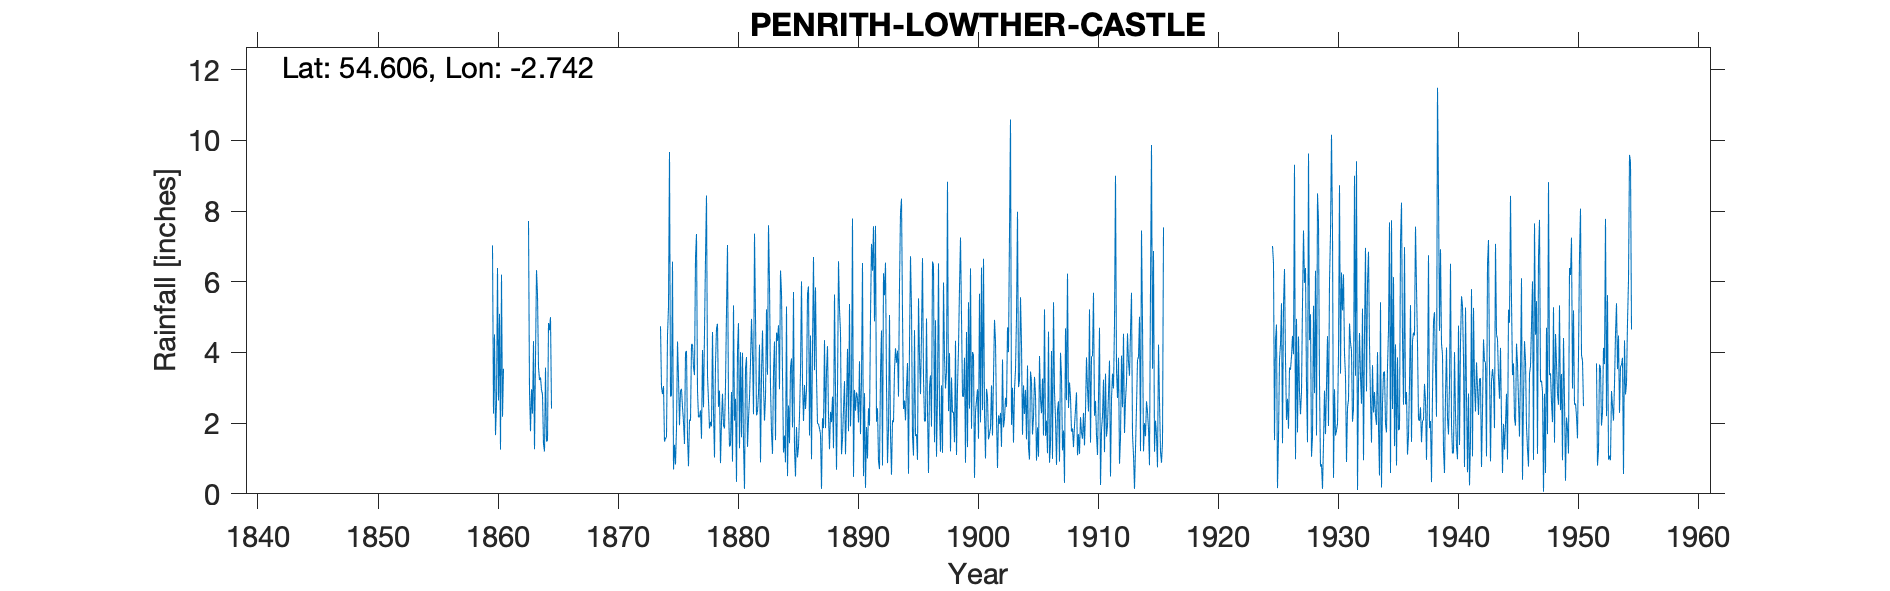

Data behind this chart, as committed beside it:
PENRITH LOWTHER CASTLE, , , , , , , , , , , , , , , , , , , , , , , 
Grid ref, NY522237, Long, -2.742, Lat, 54.61, Elevation, 750, ft, , , , , , , , , , , , , , , 
Station no, 3689, , , , , , , , , , , , , , , , , , , , , , 
, 1860, 1861, 1862, 1863, 1864, 1865, 1866, 1867, 1868, 1869, 1870, 1871, 1872, 1873, 1874, 1875, 1876, 1877, 1878, 1879, 1880, 1881, 1882
January, 7.03, , , 7.72, 3.29, , , , , , , , , , 4.74, 6.57, 1.41, 7.35, 2.63, 0.87, 0.91, 0.14, 2.22
February, 2.27, , , 2.88, 2.94, , , , , , , , , , 3.01, 0.69, 4, 2.91, 1.85, 2.05, 5.33, 3.55, 2.33
March, 4.51, , , 1.77, 2.81, , , , , , , , , , 2.82, 1.39, 4.04, 2.17, 2.04, 2.83, 2.07, 3.87, 2.85
April, 1.66, , , 2.96, 1.41, , , , , , , , , , 3.05, 0.83, 1.6, 2.17, 1.91, 1.94, 2.69, 1.33, 4.22
May, 2.57, , , 2.27, 1.2, , , , , , , , , , 1.48, 1.86, 0.78, 2.36, 4.58, 1.85, 0.34, 2.12, 0.89
June, 6.39, , , 4.32, 3.57, , , , , , , , , , 1.56, 4.31, 2.1, 1.56, 2.3, 3.06, 4.06, 2.72, 3.4
July, 2.64, , , 1.26, 1.48, , , , , , , , , , 1.62, 3.27, 2.07, 4.07, 1.03, 5.17, 4.83, 3.71, 4.62
August, 5.09, , , 3.82, 1.51, , , , , , , , , , 4.48, 1.94, 4.23, 2.45, 3.68, 7.04, 1.29, 4.95, 3.07
September, 1.25, , , 6.33, 4.83, , , , , , , , , , 5.29, 2.91, 4.23, 4.56, 4.69, 2.49, 4.01, 3.95, 2.07
October, 6.2, , , 5.64, 4.63, , , , , , , , , , 9.67, 2.97, 3.58, 6.7, 4.81, 1.34, 1.6, 2.25, 2.74
November, 2.18, , , 3.57, 5, , , , , , , , , , 2.75, 2.45, 3.36, 8.44, 2.46, 1.38, 3.99, 7.36, 5.22
December, 3.54, , , 3.22, 2.41, , , , , , , , , , 2.79, 2.04, 6.69, 3.34, 2.92, 2.88, 1.42, 5.04, 3.37
Total, 45.33, , , 45.76, 35.08, , , , , , , , , , 43.26, 31.23, 38.09, 48.08, 34.9, 32.9, 32.54, 40.99, 37
IDR Jan 1949, , , , , , , , , , , , , , , , , , , , , , , 
